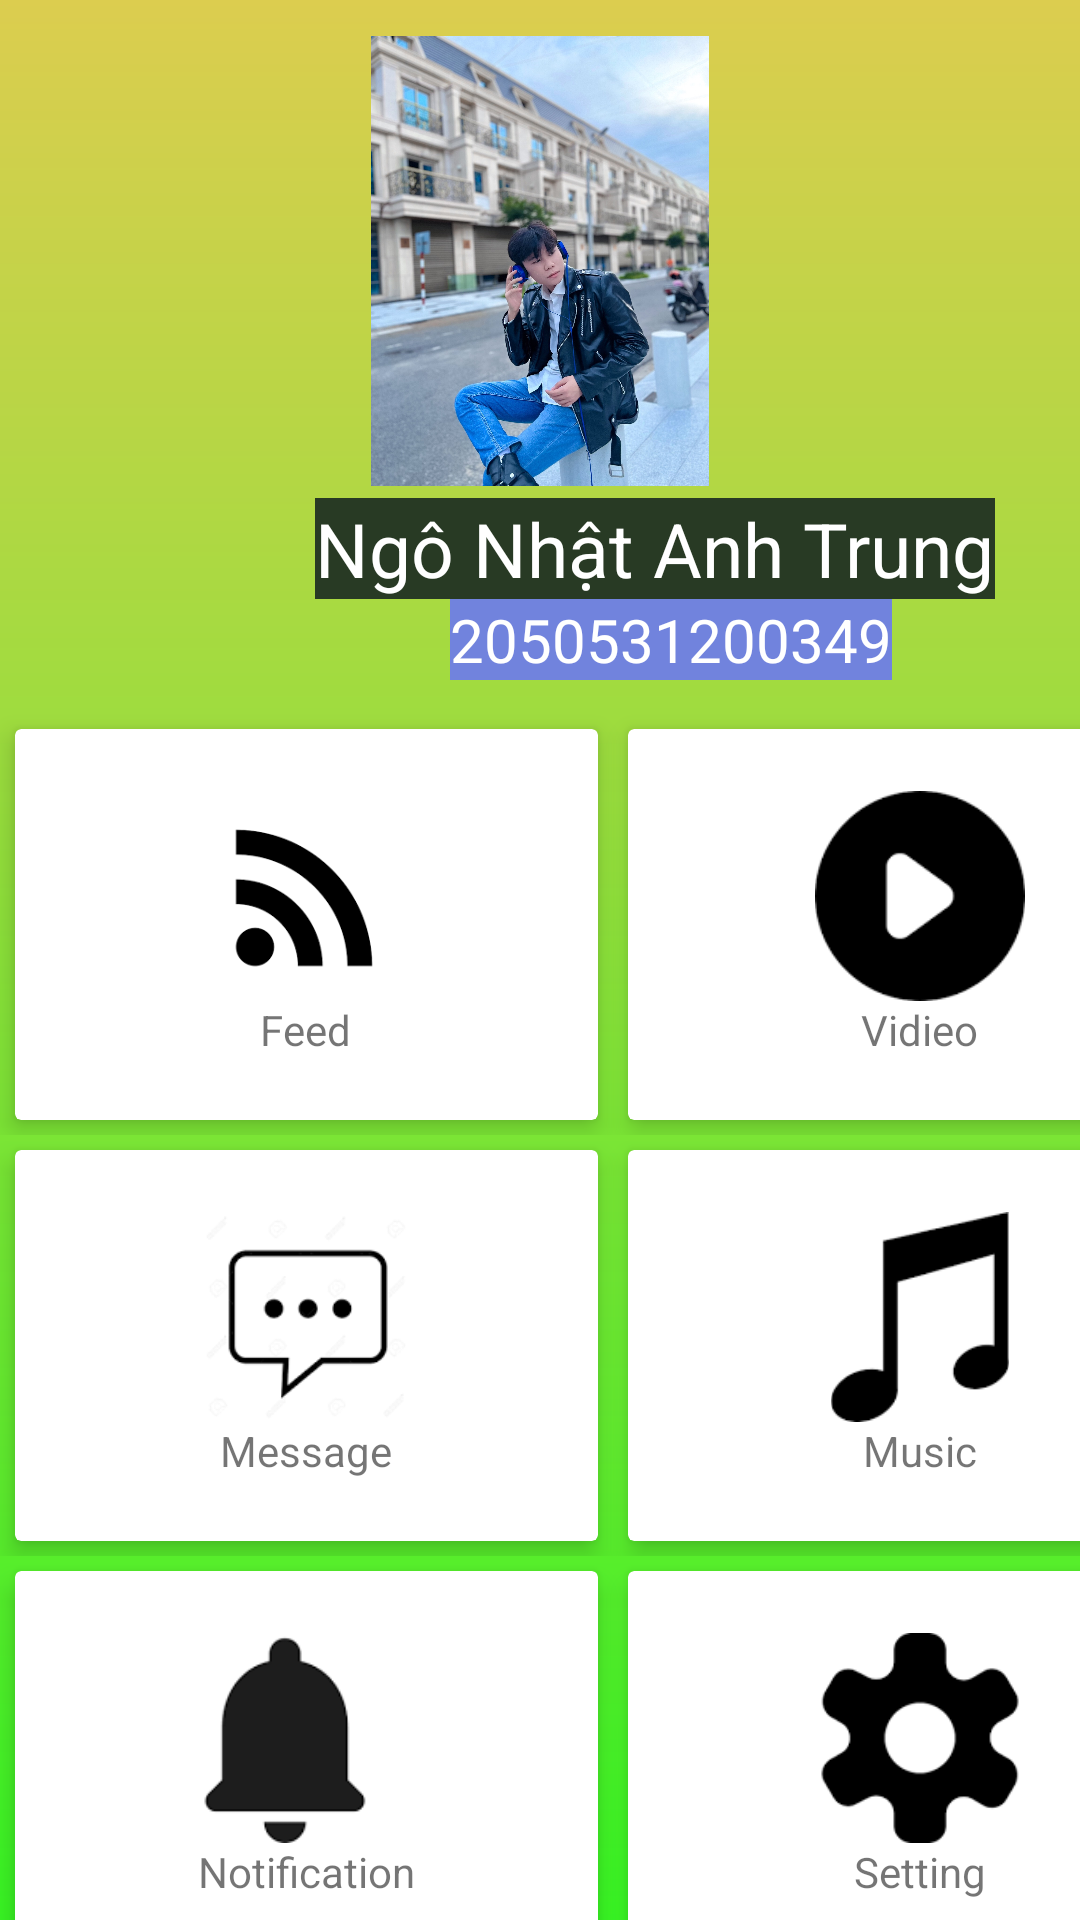

Here is an Android app screen rendered from its layout file. Give the layout XML and the strings, colors and styles it references.
<!-- AndroidManifest.xml: application theme Theme.AppCompat.DayNight.NoActionBar -->
<!-- res/layout/activity_profile.xml -->
<?xml version="1.0" encoding="utf-8"?>
<androidx.constraintlayout.widget.ConstraintLayout
    xmlns:android="http://schemas.android.com/apk/res/android"
    xmlns:app="http://schemas.android.com/apk/res-auto"
    xmlns:tools="http://schemas.android.com/tools"
    android:layout_width="match_parent"
    android:layout_height="match_parent"
    tools:context=".DangNhap"
    android:background="@drawable/gradient">

    <ImageView
        android:id="@+id/circleImageView"
        android:layout_width="180dp"
        android:layout_height="150dp"
        android:layout_marginTop="12dp"
        android:src="@drawable/anhprofile"
        app:layout_constraintEnd_toEndOf="parent"
        app:layout_constraintStart_toStartOf="parent"
        app:layout_constraintTop_toTopOf="parent" />

    <TextView
        android:id="@+id/textView"
        android:layout_width="wrap_content"
        android:layout_height="wrap_content"
        android:layout_marginStart="105dp"
        android:background="#283A24"
        android:layout_marginTop="4dp"
        android:text="Ngô Nhật Anh Trung"
        android:textColor="#FFFFFF"
        android:textSize="25dp"
        app:layout_constraintStart_toStartOf="parent"
        app:layout_constraintTop_toBottomOf="@+id/circleImageView" />

    <TextView
        android:id="@+id/textView2"
        android:layout_width="wrap_content"
        android:layout_height="wrap_content"
        android:layout_marginStart="150dp"
        android:background="#7183DD"
        android:text="2050531200349"
        android:textColor="#ffff"
        android:textSize="20dp"
        app:layout_constraintStart_toStartOf="parent"
        app:layout_constraintTop_toBottomOf="@+id/textView" />

    <LinearLayout
        android:layout_width="409dp"
        android:layout_height="421dp"
        android:layout_marginTop="30dp"
        android:orientation="vertical"
        android:weightSum="3"
        app:layout_constraintBottom_toBottomOf="parent"
        app:layout_constraintEnd_toEndOf="parent"
        app:layout_constraintHorizontal_bias="0.0"
        app:layout_constraintStart_toStartOf="parent"
        app:layout_constraintTop_toBottomOf="@+id/textView2">

        <LinearLayout
            android:layout_width="match_parent"
            android:layout_height="match_parent"
            android:layout_weight="1"
            android:orientation="horizontal"
            android:weightSum="2">

            <androidx.cardview.widget.CardView
                android:layout_width="0dp"
                android:layout_height="match_parent"
                android:layout_margin="5dp"
                android:layout_weight="1"
                app:cardBackgroundColor="#ffff"
                app:cardElevation="5dp">

                <LinearLayout
                    android:layout_width="wrap_content"
                    android:layout_height="wrap_content"
                    android:layout_gravity="center"
                    android:orientation="vertical">

                    <ImageView
                        android:layout_width="70dp"
                        android:layout_height="70dp"
                        android:layout_gravity="center"
                        android:src="@drawable/feed" />

                    <TextView
                        android:layout_width="wrap_content"
                        android:layout_height="wrap_content"
                        android:layout_gravity="center"
                        android:text="Feed"
                        android:textAlignment="center" />
                </LinearLayout>
            </androidx.cardview.widget.CardView>

            <androidx.cardview.widget.CardView
                android:layout_width="0dp"
                android:layout_height="match_parent"
                android:layout_margin="5dp"
                android:layout_weight="1"
                app:cardBackgroundColor="#ffff"
                app:cardElevation="5dp">

                <LinearLayout
                    android:layout_width="wrap_content"
                    android:layout_height="wrap_content"
                    android:layout_gravity="center"
                    android:orientation="vertical">

                    <ImageView
                        android:layout_width="70dp"
                        android:layout_height="70dp"
                        android:layout_gravity="center"
                        android:src="@drawable/play" />

                    <TextView
                        android:layout_width="wrap_content"
                        android:layout_height="wrap_content"
                        android:layout_gravity="center"
                        android:text="Vidieo"
                        android:textAlignment="center" />
                </LinearLayout>
            </androidx.cardview.widget.CardView>
        </LinearLayout>

        <LinearLayout
            android:layout_width="match_parent"
            android:layout_height="match_parent"
            android:layout_weight="1"
            android:orientation="horizontal"
            android:weightSum="2">

            <androidx.cardview.widget.CardView
                android:layout_width="0dp"
                android:layout_height="match_parent"
                android:layout_margin="5dp"
                android:layout_weight="1"
                app:cardBackgroundColor="#ffff"
                app:cardElevation="5dp">

                <LinearLayout
                    android:layout_width="wrap_content"
                    android:layout_height="wrap_content"
                    android:layout_gravity="center"
                    android:orientation="vertical">

                    <ImageView
                        android:layout_width="70dp"
                        android:layout_height="70dp"
                        android:layout_gravity="center"
                        android:src="@drawable/messagee" />

                    <TextView
                        android:layout_width="wrap_content"
                        android:layout_height="wrap_content"
                        android:layout_gravity="center"
                        android:text="Message"
                        android:textAlignment="center" />
                </LinearLayout>
            </androidx.cardview.widget.CardView>

            <androidx.cardview.widget.CardView
                android:layout_width="0dp"
                android:layout_height="match_parent"
                android:layout_margin="5dp"
                android:layout_weight="1"
                app:cardBackgroundColor="#ffff"
                app:cardElevation="5dp">

                <LinearLayout
                    android:layout_width="wrap_content"
                    android:layout_height="wrap_content"
                    android:layout_gravity="center"
                    android:orientation="vertical">

                    <ImageView
                        android:layout_width="70dp"
                        android:layout_height="70dp"
                        android:layout_gravity="center"
                        android:src="@drawable/music" />

                    <TextView
                        android:layout_width="wrap_content"
                        android:layout_height="wrap_content"
                        android:layout_gravity="center"
                        android:text="Music"
                        android:textAlignment="center" />
                </LinearLayout>
            </androidx.cardview.widget.CardView>
        </LinearLayout>

        <LinearLayout
            android:layout_width="match_parent"
            android:layout_height="match_parent"
            android:layout_weight="1"
            android:orientation="horizontal"
            android:weightSum="2">

            <androidx.cardview.widget.CardView
                android:layout_width="0dp"
                android:layout_height="match_parent"
                android:layout_margin="5dp"
                android:layout_weight="1"
                app:cardBackgroundColor="#ffff"
                app:cardElevation="5dp">

                <LinearLayout
                    android:layout_width="wrap_content"
                    android:layout_height="wrap_content"
                    android:layout_gravity="center"
                    android:orientation="vertical">

                    <ImageView
                        android:layout_width="70dp"
                        android:layout_height="70dp"
                        android:layout_gravity="center"
                        android:src="@drawable/notification" />

                    <TextView
                        android:layout_width="wrap_content"
                        android:layout_height="wrap_content"
                        android:layout_gravity="center"
                        android:text="Notification"
                        android:textAlignment="center" />
                </LinearLayout>
            </androidx.cardview.widget.CardView>

            <androidx.cardview.widget.CardView
                android:layout_width="0dp"
                android:layout_height="match_parent"
                android:layout_margin="5dp"
                android:layout_weight="1"
                app:cardBackgroundColor="#ffff"
                app:cardElevation="5dp">

                <LinearLayout
                    android:layout_width="wrap_content"
                    android:layout_height="wrap_content"
                    android:layout_gravity="center"
                    android:orientation="vertical">

                    <ImageView
                        android:layout_width="70dp"
                        android:layout_height="70dp"
                        android:layout_gravity="center"
                        android:src="@drawable/setting" />

                    <TextView
                        android:layout_width="wrap_content"
                        android:layout_height="wrap_content"
                        android:layout_gravity="center"
                        android:text="Setting"
                        android:textAlignment="center" />
                </LinearLayout>
            </androidx.cardview.widget.CardView>
        </LinearLayout>
    </LinearLayout>


</androidx.constraintlayout.widget.ConstraintLayout>
<!-- resources referenced by this layout -->
<resources>
  <!-- drawable anhprofile: png bitmap (drawable, 465518 bytes) -->
  <!-- drawable feed: png bitmap (drawable, 2141 bytes) -->
  <!-- drawable gradient (drawable) -->
  <?xml version="1.0" encoding="utf-8"?>
  <shape
      xmlns:android="http://schemas.android.com/apk/res/android"
      android:shape="rectangle">
      <gradient
          android:startColor="#DCCD4F"
          android:endColor="#38F523"
          android:angle="30"
          />
  
  </shape>
  <!-- drawable messagee: png bitmap (drawable, 2174 bytes) -->
  <!-- drawable music: png bitmap (drawable, 885 bytes) -->
  <!-- drawable notification: png bitmap (drawable, 843 bytes) -->
  <!-- drawable play: png bitmap (drawable, 982 bytes) -->
  <!-- drawable setting: png bitmap (drawable, 1416 bytes) -->
</resources>
